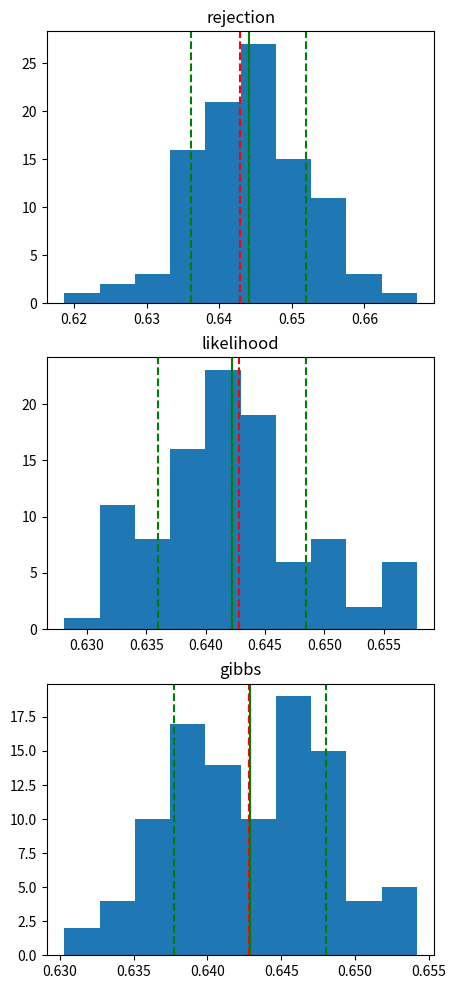

This figure's Python source:
import random
import numpy as np
import matplotlib.pyplot as plt


P_b0_given_a = {'a-': 0.7, 'a+': 0.2}
P_b1_given_a = {'a-': 0.3, 'a+': 0.8}
P_c0_given_a = {'a-': 0.5, 'a+': 0.7}
P_c1_given_a = {'a-': 0.5, 'a+': 0.3}
P_d0_given_a = {'a-': 0.3, 'a+': 0.8}
P_d1_given_a = {'a-': 0.7, 'a+': 0.2}
P_g0_given_a = {'a-': 0.4, 'a+': 0.6}
P_g1_given_a = {'a-': 0.6, 'a+': 0.4}
P_f0_given_d = {'d-': 0.8, 'd+': 0.3}
P_f1_given_d = {'d-': 0.2, 'd+': 0.7}
P_a0 = 0.3
P_a1 = 0.7
P_e0_given_a_b = {'a-, b-': 0.6, 'a-, b+': 0.5, 'a+, b-': 0.3, 'a+, b+': 0.8}
P_e1_given_a_b = {'a-, b-': 0.4, 'a-, b+': 0.5, 'a+, b-': 0.7, 'a+, b+': 0.2}

elim_meth = 0.6428

def sample(probability, variable):
    
    rand_num = random.random()
    if rand_num < probability:
        return variable + '-'
    else:
        return variable + '+'
    
    
    
def rejection_sampling(num_samples):
    
    cnt_e0_given_f1 = 0
    cnt_f1 = 0
    
    for i in range(num_samples):
            
        a = 'a-' if random.random() < P_a0 else 'a+'
        b = sample(P_b0_given_a[a], 'b')
        d = sample(P_d0_given_a[a], 'd')
        f = sample(P_f0_given_d[d], 'f')
        if f == 'f+':
            cnt_f1 += 1
        else:
            continue
        e = sample(P_e0_given_a_b[f"{a}, {b}"], 'e')
        if e == 'e-':
            cnt_e0_given_f1 += 1
            
    estimate = cnt_e0_given_f1/cnt_f1
    return estimate

def likelihood_weighting(num_samples):
    
    weight_e0_given_f1 = 0
    weight_e1_given_f1 = 0
    
    for i in range(num_samples):
        
        weight = 1
        a = 'a-' if random.random() < P_a0 else 'a+'
        b = sample(P_b0_given_a[a], 'b')
        d = sample(P_d0_given_a[a], 'd')
        weight *= P_f1_given_d[d]
        e = sample(P_e0_given_a_b[f"{a}, {b}"], 'e')
        if e == 'e-':
            weight_e0_given_f1 += weight 
        else:
            weight_e1_given_f1 += weight
        
    estimate = weight_e0_given_f1/(weight_e0_given_f1 + weight_e1_given_f1)
    return estimate

def gibbs_sampling(num_samples):
    
    a = 'a-' if random.random() < P_a0 else 'a+'
    b = sample(P_b0_given_a[a], 'b')
    c = sample(P_c0_given_a[a], 'c')
    d = sample(P_d0_given_a[a], 'd')
    e = sample(P_e0_given_a_b[f"{a}, {b}"], 'e')
    g = sample(P_g0_given_a[a], 'g')
    states = {'a':a, 'b':b, 'c':c, 'd':d, 'e':e, 'f':'f+', 'g':g}
    cnt_eplus = 0
    cnt_eminus = 0
    for i in range(num_samples):
        #a
        P_b = P_b0_given_a if states['b'] == 'b-' else P_b1_given_a
        P_c = P_c0_given_a if states['c'] == 'c-' else P_c1_given_a
        P_e = P_e0_given_a_b if states['e'] == 'e-' else P_e1_given_a_b
        P_d = P_d0_given_a if states['d'] == 'd-' else P_d1_given_a
        P_g = P_g0_given_a if states['g'] == 'g-' else P_g1_given_a
        aminus = P_a0*P_b['a-']*P_e[f"a-, {states['b']}"]*P_d['a-']
        aplus = P_a1*P_b['a+']*P_e[f"a+, {states['b']}"]*P_d['a+']
        P_a0_given_edb = aminus/(aminus + aplus)
        a = sample(P_a0_given_edb, 'a')
        states['a'] = a
        if states['e'] == 'e-':
            cnt_eminus += 1
        else:
            cnt_eplus += 1
        #b
        P_a = 0.3 if states['a'] == 'a-' else 0.7
        P_e = P_e0_given_a_b if states['e'] == 'e-' else P_e1_given_a_b
        bminus = P_a*P_b0_given_a[states['a']]*P_e[f"{states['a']}, b-"]
        bplus = P_a*P_b1_given_a[states['a']]*P_e[f"{states['a']}, b+"]
        P_b0_given_ae = bminus/(bminus + bplus)
        b = sample(P_b0_given_ae, 'b')
        states['b'] = b
        if states['e'] == 'e-':
            cnt_eminus += 1
        else:
            cnt_eplus += 1
        #d
        P_a = 0.3 if states['a'] == 'a-' else 0.7
        dminus = P_a*P_d0_given_a[states['a']]*P_f1_given_d['d-']
        dplus = P_a*P_d1_given_a[states['a']]*P_f1_given_d['d+']
        P_d0_given_af = dminus/(dminus + dplus)
        d = sample(P_d0_given_af, 'd')
        states['d'] = d
        if states['e'] == 'e-':
            cnt_eminus += 1
        else:
            cnt_eplus += 1
        #e
        P_a = 0.3 if states['a'] == 'a-' else 0.7
        P_b = P_b0_given_a if states['b'] == b else P_b1_given_a
        eminus = P_a*P_b[states['a']]*P_e0_given_a_b[f"{states['a']}, {states['b']}"]
        eplus = P_a*P_b[states['a']]*P_e1_given_a_b[f"{states['a']}, {states['b']}"]
        P_e0_given_ab = eminus/(eminus + eplus)
        e = sample(P_e0_given_ab, 'e')
        states['e'] = e
        if states['e'] == 'e-':
            cnt_eminus += 1
        else:
            cnt_eplus += 1
    
    estimate = cnt_eminus/(cnt_eminus + cnt_eplus)
    return estimate               
        
        

Nr = 100
N = 10000

plt.figure(figsize=(5,12))

rejection_estimates = []
for i in range(Nr):
    estimate = rejection_sampling(N)
    rejection_estimates.append(estimate)

rejection_mean = np.mean(rejection_estimates)
rejection_std = np.std(rejection_estimates)
print("rs mean", rejection_mean)
print("rs std", rejection_std)
plt.subplot(3, 1, 1)
plt.hist(rejection_estimates)
plt.axvline(elim_meth, color='r', linestyle='--')
plt.title('rejection')
plt.axvline(rejection_mean, color='g')
plt.axvline(rejection_mean + rejection_std, color='g', linestyle='--')
plt.axvline(rejection_mean - rejection_std, color='g', linestyle='--')


likelihood_estimates = []
for i in range(Nr):
    estimate = likelihood_weighting(N)
    likelihood_estimates.append(estimate)

likelihood_mean = np.mean(likelihood_estimates)
likelihood_std = np.std(likelihood_estimates)
print("lw mean:", likelihood_mean)
print("lw std", likelihood_std)
plt.subplot(3, 1, 2)
plt.hist(likelihood_estimates)
plt.axvline(elim_meth, color='r', linestyle='--')
plt.axvline(likelihood_mean, color='g')
plt.axvline(likelihood_mean + likelihood_std, color='g', linestyle='--')
plt.axvline(likelihood_mean - likelihood_std, color='g', linestyle='--')
plt.title('likelihood')

gibbs_estimates = []
for i in range(Nr):
    estimate = gibbs_sampling(N)
    gibbs_estimates.append(estimate)

gibbs_mean = np.mean(gibbs_estimates)
gibbs_std = np.std(gibbs_estimates)
print("gs mean", gibbs_mean)
print("gs std", gibbs_std)
plt.subplot(3, 1, 3)
plt.hist(gibbs_estimates)
plt.axvline(elim_meth, color='r', linestyle='--')
plt.axvline(gibbs_mean, color='g')
plt.axvline(gibbs_mean + gibbs_std, color='g', linestyle='--')
plt.axvline(gibbs_mean - gibbs_std, color='g', linestyle='--')
plt.title('gibbs')

plt.show()












